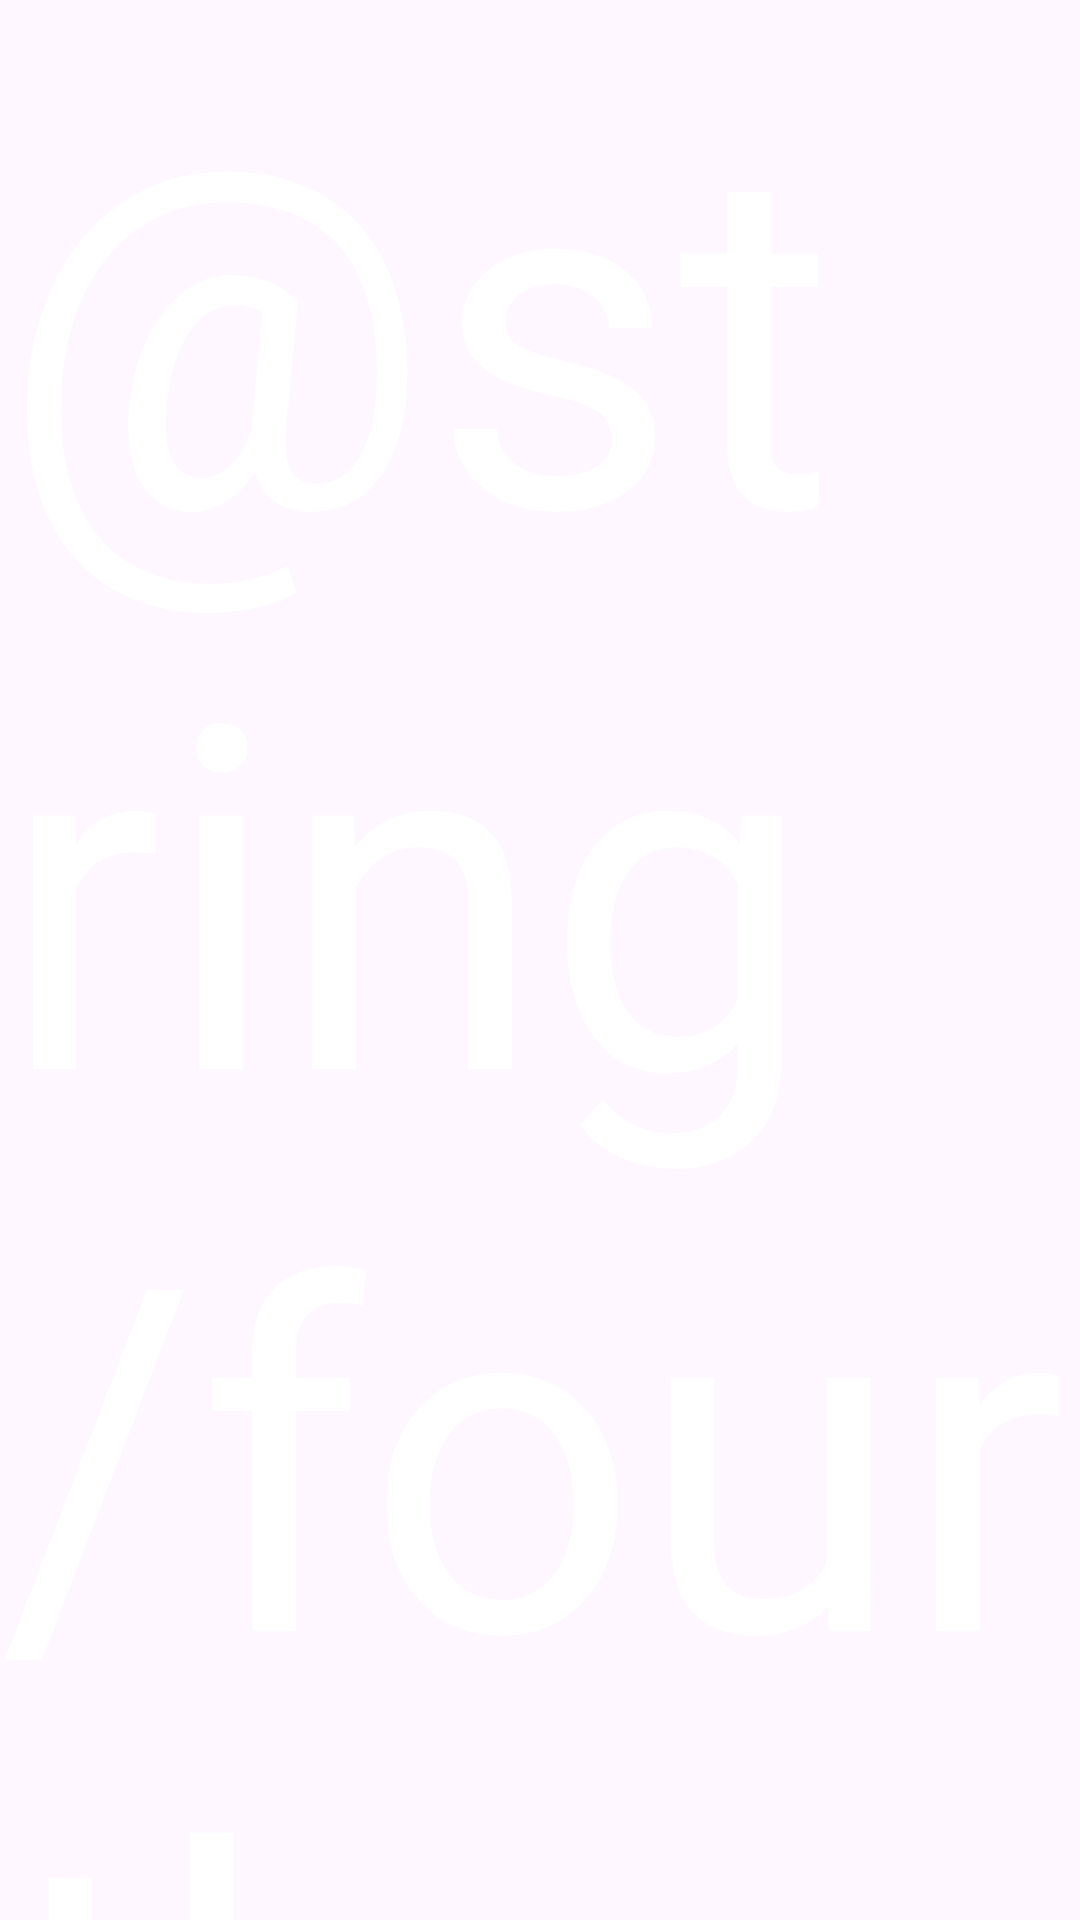

Write the Android layout XML for this screen, with the resource values it uses.
<!-- AndroidManifest.xml: application theme Theme.FirstApp -->
<!-- res/layout/fragment_fourth.xml -->
<?xml version="1.0" encoding="utf-8"?>
<androidx.constraintlayout.widget.ConstraintLayout xmlns:android="http://schemas.android.com/apk/res/android"
    xmlns:app="http://schemas.android.com/apk/res-auto"
    xmlns:tools="http://schemas.android.com/tools"
    android:layout_width="match_parent"
    android:layout_height="match_parent"
    android:background="@color/lime"
    tools:context=".FourthFragment">

    <TextView
        android:layout_width="wrap_content"
        android:layout_height="wrap_content"
        android:text="@string/fourth"
        android:textColor="@color/white"
        android:textSize="160sp"
        app:layout_constraintBottom_toBottomOf="parent"
        app:layout_constraintEnd_toEndOf="parent"
        app:layout_constraintStart_toStartOf="parent"
        app:layout_constraintTop_toTopOf="parent" />

</androidx.constraintlayout.widget.ConstraintLayout>
<!-- resources referenced by this layout -->
<resources>
  <color name="white">#FFFFFFFF</color>
  <style name="Theme.FirstApp" parent="Base.Theme.FirstApp" />
  <style name="Base.Theme.FirstApp" parent="Theme.Material3.DayNight.NoActionBar">
          
           <item name="colorPrimary">@color/primary</item>
      </style>
  <color name="primary">#FFEB3B</color>
</resources>
